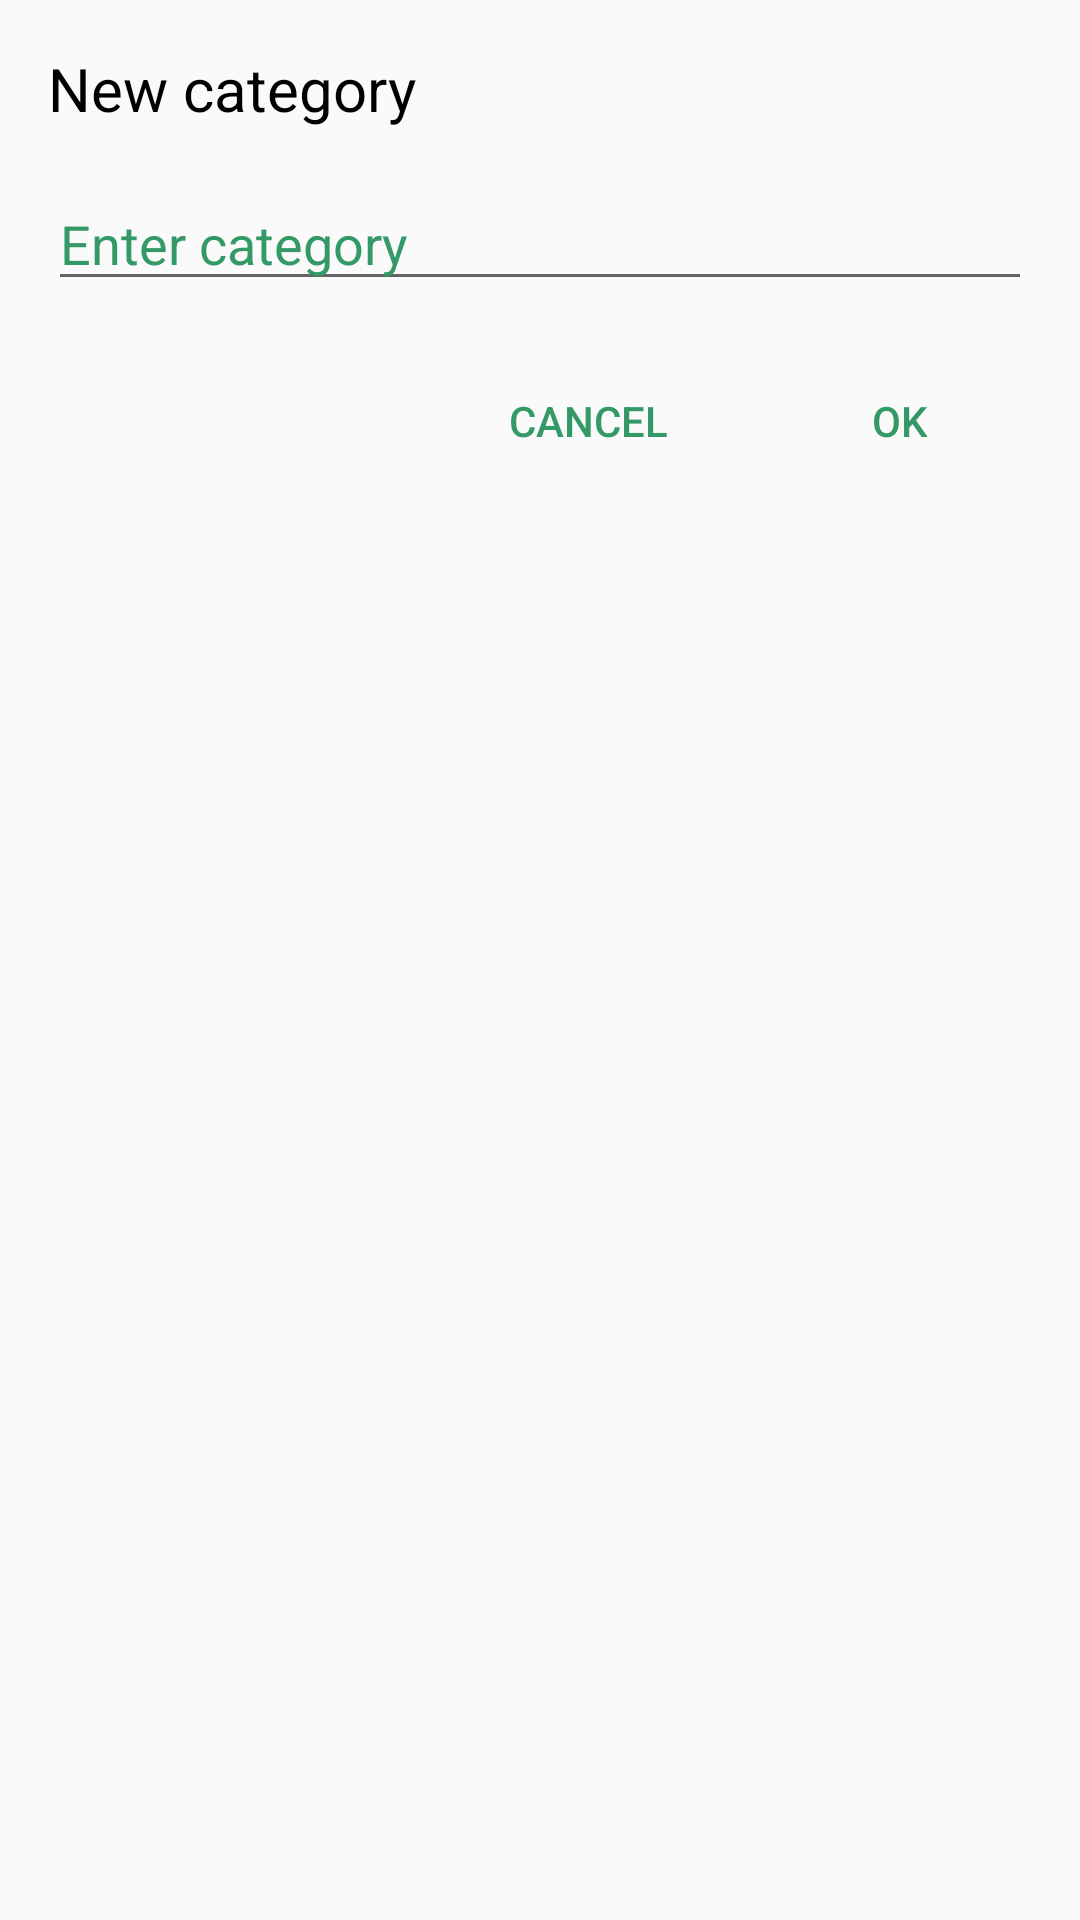

Here is an Android app screen rendered from its layout file. Give the layout XML and the strings, colors and styles it references.
<!-- AndroidManifest.xml: application theme AppTheme -->
<!-- res/layout/new_category_dialog_layout.xml -->
<?xml version="1.0" encoding="utf-8"?>

<androidx.constraintlayout.widget.ConstraintLayout
    xmlns:android="http://schemas.android.com/apk/res/android"
    xmlns:app="http://schemas.android.com/apk/res-auto"
    android:layout_width="match_parent"
    android:layout_height="match_parent">

    <TextView
        android:id="@+id/newCategory"
        android:layout_width="match_parent"
        android:layout_height="wrap_content"
        android:layout_margin="@dimen/bigMargin"
        android:text="@string/new_category"
        android:textColor="@color/black"
        android:textSize="20sp"
        app:layout_constraintEnd_toEndOf="parent"
        app:layout_constraintStart_toStartOf="parent"
        app:layout_constraintTop_toTopOf="parent"/>

    <EditText
        android:id="@+id/enterCategory"
        android:layout_width="match_parent"
        android:layout_height="wrap_content"
        android:textColor="@color/black"
        android:hint="@string/enter_category"
        android:textColorHint="@color/textColor1"
        android:layout_margin="@dimen/bigMargin"
        app:layout_constraintStart_toStartOf="parent"
        app:layout_constraintEnd_toEndOf="parent"
        app:layout_constraintTop_toBottomOf="@+id/newCategory"/>

    <Button
        android:id="@+id/cancelButton"
        android:layout_width="wrap_content"
        android:layout_height="wrap_content"
        android:text="@string/cancel"
        android:textColor="@color/textColor1"
        android:background="@color/transparent"
        android:layout_margin="@dimen/bigMargin"
        app:layout_constraintTop_toBottomOf="@+id/enterCategory"
        app:layout_constraintEnd_toStartOf="@id/okButton"/>

    <Button
        android:id="@+id/okButton"
        android:layout_width="wrap_content"
        android:layout_height="wrap_content"
        android:text="@string/ok"
        android:textColor="@color/textColor1"
        android:background="@color/transparent"
        android:layout_margin="@dimen/bigMargin"
        app:layout_constraintEnd_toEndOf="parent"
        app:layout_constraintTop_toBottomOf="@id/enterCategory"/>

</androidx.constraintlayout.widget.ConstraintLayout>
<!-- resources referenced by this layout -->
<resources>
  <color name="black">#000000</color>
  <color name="textColor1">#339966</color>
  <color name="transparent">#0000</color>
  <dimen name="bigMargin">16dp</dimen>
  <string name="cancel">Cancel</string>
  <string name="enter_category">Enter category</string>
  <string name="new_category">New category</string>
  <string name="ok">Ok</string>
  <style name="AppTheme" parent="Theme.AppCompat.Light.DarkActionBar">
          
          <item name="colorPrimary">@color/colorPrimary</item>
          <item name="colorPrimaryDark">@color/colorPrimaryDark</item>
          <item name="colorAccent">@color/colorAccent</item>
      </style>
  <color name="colorPrimary">#006600</color>
  <color name="colorPrimaryDark">#003300</color>
  <color name="colorAccent">#00ff00</color>
</resources>
